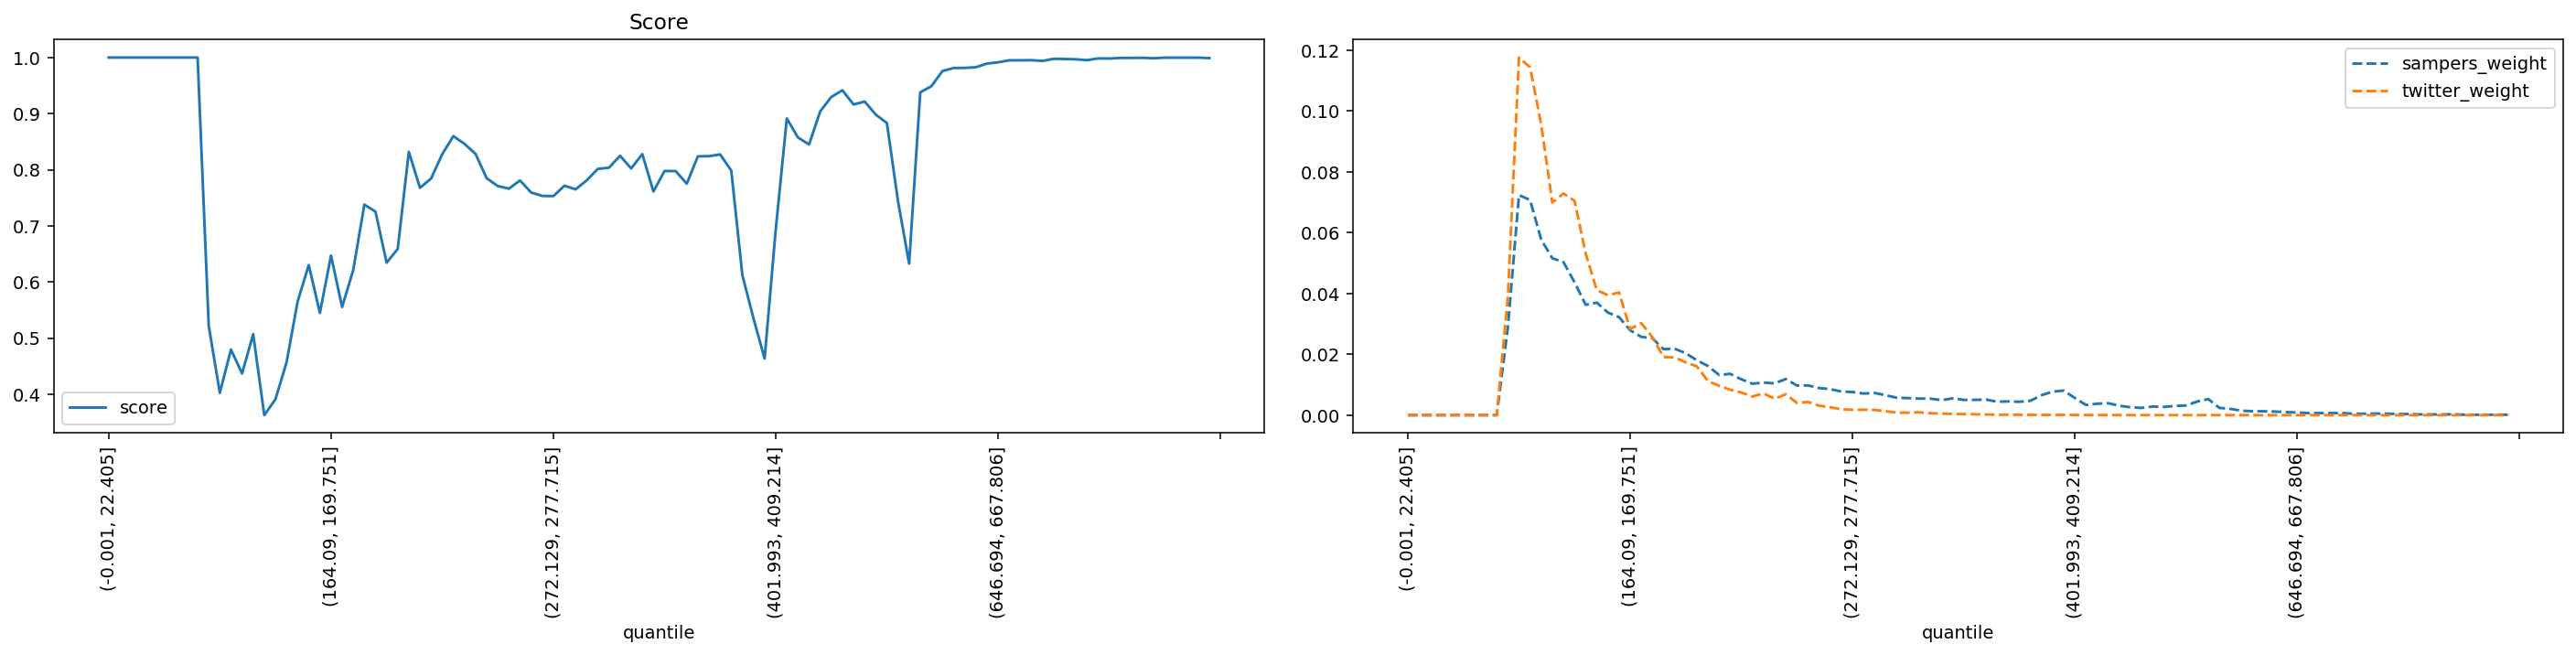

The data file committed next to this chart (first rows):
quantile, score, sampers_weight, twitter_weight
(-0.001, 22.405], 1.0, 0.0, 0.0
(22.405, 35.395], 1.0, 0.0, 0.0
(35.395, 46.554], 1.0, 0.0, 0.0
(46.554, 56.061], 1.0, 0.0, 0.0
(56.061, 64.93], 1.0, 0.0, 0.0
(64.93, 73.165], 1.0, 0.0, 0.0
(73.165, 80.94], 1.0, 0.0, 0.0
(80.94, 88.329], 1.0, 0.0, 0.0
(88.329, 95.338], 1.0, 0.0, 0.0
(95.338, 102.07], 0.5222, 0.02881, 0.03886
(102.07, 108.851], 0.4024, 0.07236, 0.1176
(108.851, 115.402], 0.4796, 0.07075, 0.1143
(115.402, 121.788], 0.437, 0.05771, 0.09556
(121.788, 128.103], 0.5071, 0.05159, 0.06992
(128.103, 134.5], 0.3627, 0.05033, 0.07289
(134.5, 140.658], 0.3909, 0.04368, 0.07049
(140.658, 146.534], 0.4566, 0.0363, 0.05314
(146.534, 152.416], 0.5654, 0.03702, 0.04109
(152.416, 158.282], 0.6301, 0.03373, 0.03944
(158.282, 164.09], 0.5448, 0.03224, 0.04036
(164.09, 169.751], 0.6471, 0.02792, 0.02832
(169.751, 175.259], 0.5554, 0.02574, 0.03028
(175.259, 180.935], 0.6214, 0.02531, 0.02559
(180.935, 186.282], 0.7379, 0.02171, 0.01914
(186.282, 191.76], 0.7254, 0.02186, 0.01897
(191.76, 197.086], 0.6344, 0.02036, 0.01737
(197.086, 202.626], 0.6589, 0.01807, 0.01603
(202.626, 207.999], 0.8319, 0.01616, 0.01122
(207.999, 213.47], 0.7679, 0.0132, 0.00964
(213.47, 218.954], 0.7843, 0.01359, 0.008356
(218.954, 224.269], 0.8275, 0.01178, 0.00745
(224.269, 229.603], 0.8599, 0.01033, 0.006119
(229.603, 234.752], 0.8463, 0.01072, 0.007142
(234.752, 239.974], 0.8283, 0.01043, 0.005378
(239.974, 245.254], 0.7848, 0.01189, 0.006871
(245.254, 250.51], 0.771, 0.009735, 0.00402
(250.51, 255.844], 0.7663, 0.009768, 0.00434
(255.844, 261.162], 0.7809, 0.008921, 0.003111
(261.162, 266.661], 0.7595, 0.008557, 0.002593
(266.661, 272.129], 0.7534, 0.007782, 0.001913
(272.129, 277.715], 0.753, 0.0076, 0.00176
(277.715, 283.342], 0.7716, 0.007103, 0.001776
(283.342, 289.14], 0.7651, 0.007285, 0.001721
(289.14, 295.075], 0.7811, 0.006542, 0.001278
(295.075, 301.331], 0.8016, 0.005703, 0.0008253
(301.331, 307.68], 0.8036, 0.005613, 0.0008069
(307.68, 313.891], 0.825, 0.005442, 0.0009162
(313.891, 320.547], 0.8023, 0.005435, 0.0006407
(320.547, 326.988], 0.8279, 0.004934, 0.0005022
(326.988, 333.082], 0.7612, 0.005519, 0.0003893
(333.082, 339.529], 0.7978, 0.005021, 0.0003259
(339.529, 346.178], 0.7976, 0.005034, 0.0002919
(346.178, 352.733], 0.7753, 0.005131, 0.0002075
(352.733, 359.7], 0.8239, 0.004414, 0.0001478
(359.7, 366.652], 0.8242, 0.004521, 0.0001371
(366.652, 373.677], 0.8273, 0.004402, 0.0001153
(373.677, 380.777], 0.7987, 0.004726, 0.0001019
(380.777, 387.825], 0.6122, 0.006555, 8.634619530050425e-05
(387.825, 394.882], 0.5351, 0.007741, 8.075571577585469e-05
(394.882, 401.993], 0.4635, 0.008068, 9.963167848152366e-05
... 40 more rows
